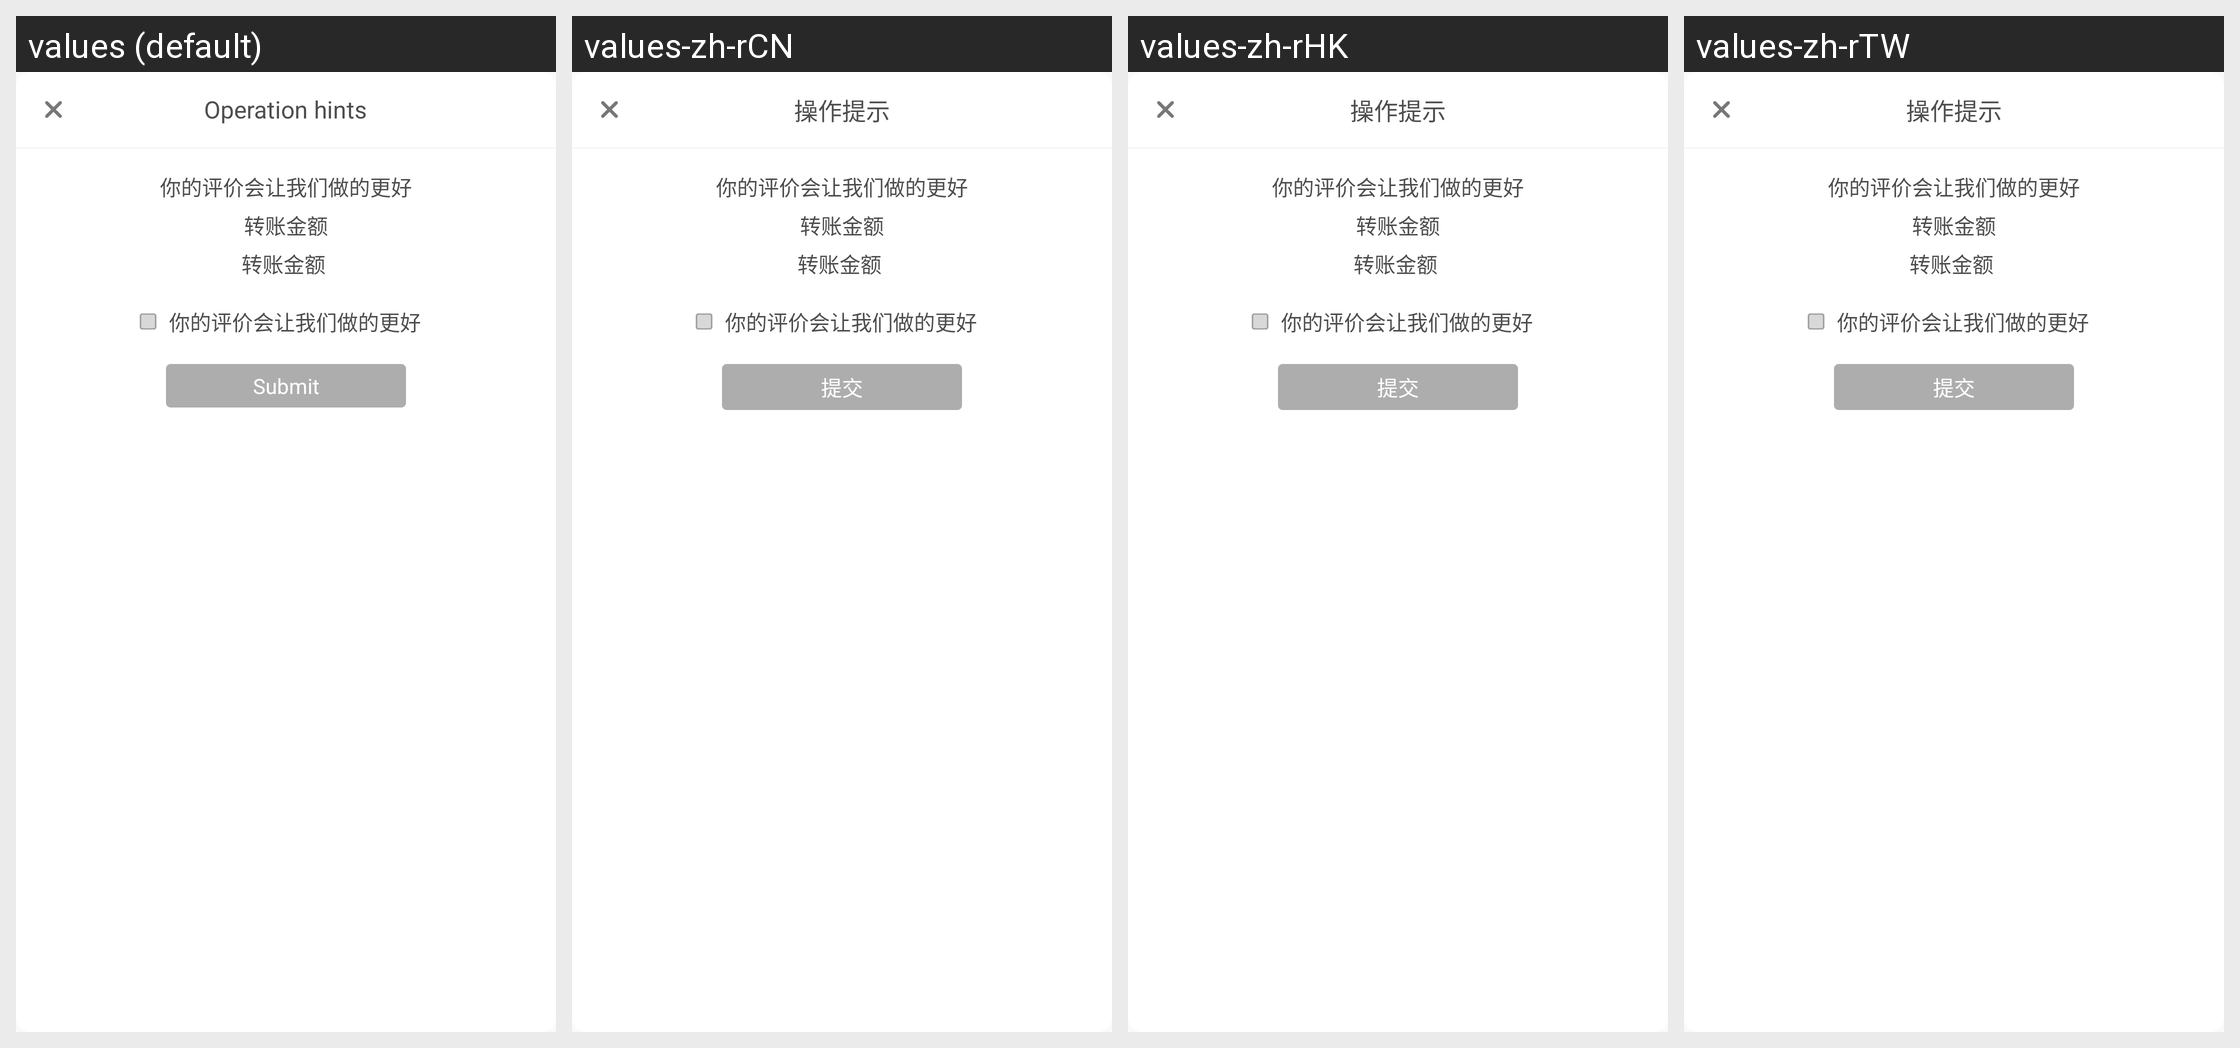

For this localized Android screen grid, give each drawn string resource with its value in every locale shown.
Android screen res/layout/confirm_operation_alert.xml rendered under 4 locales, left to right: values (default), values-zh-rCN, values-zh-rHK, values-zh-rTW. Device: Nexus 5 (rendered at 1080×1920; each locale shown at half size, 540×960, under a caption strip naming it); theme immersivemode.
Other locales in the repository, not shown: values-en-rGB.
Strings drawn on this screen, with the default value and each locale's value (text and hints the layout hard-codes, and strings that could not be matched under every locale, appear in the picture but are not listed):

operationHints
  values: Operation hints
  values-zh-rCN: 操作提示
  values-zh-rHK: 操作提示
  values-zh-rTW: 操作提示

Thankyou
  values: 你的评价会让我们做的更好
  values-zh-rCN: 你的评价会让我们做的更好
  values-zh-rHK: 你的评价会让我们做的更好
  values-zh-rTW: 你的评价会让我们做的更好

bds_transfer_money
  values: 转账金额
  values-zh-rCN: 转账金额
  values-zh-rHK: 转账金额
  values-zh-rTW: 转账金额

bds_submit
  values: Submit
  values-zh-rCN: 提交
  values-zh-rHK: 提交
  values-zh-rTW: 提交
